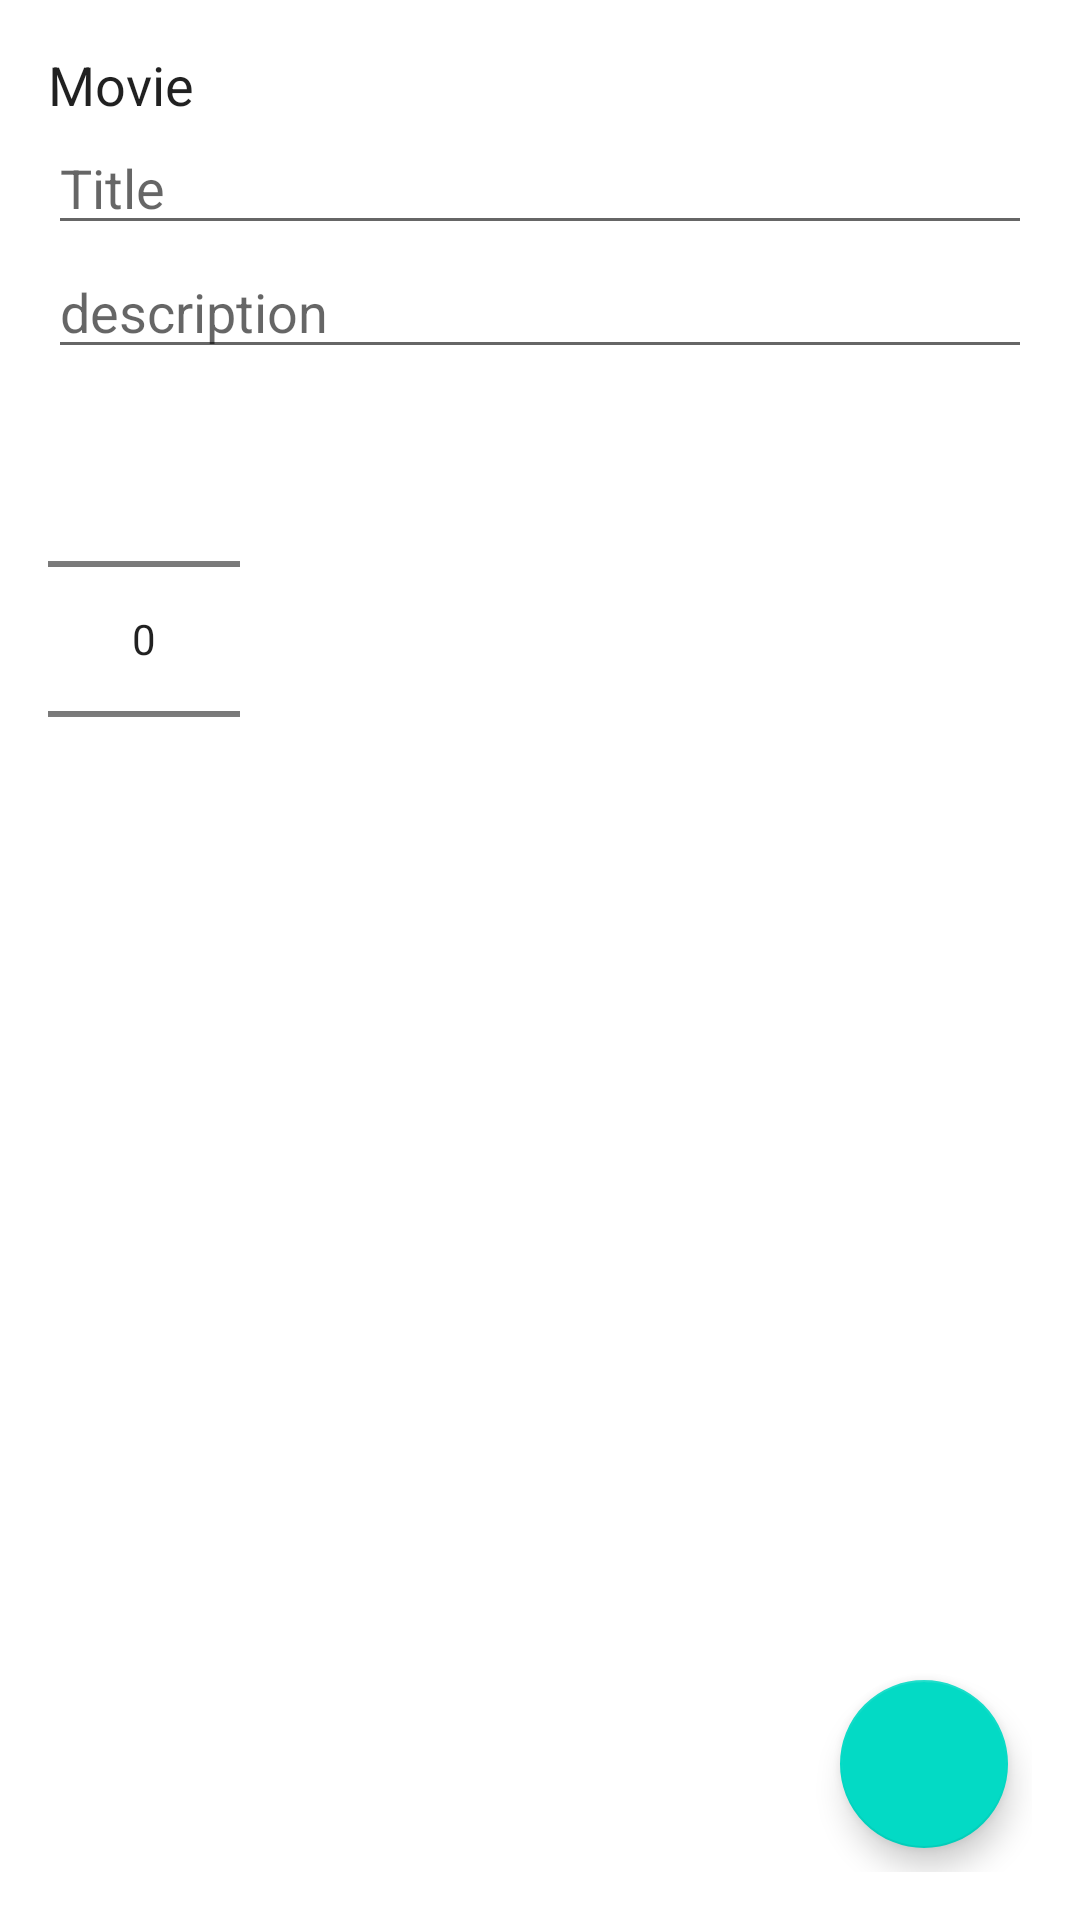

Layout XML and referenced resources for this Android screen:
<!-- AndroidManifest.xml: application theme Theme.AndroidReferenceProject -->
<!-- res/layout/activity_add_edit_movie.xml -->
<?xml version="1.0" encoding="utf-8"?>
<androidx.constraintlayout.widget.ConstraintLayout xmlns:android="http://schemas.android.com/apk/res/android"
    xmlns:app="http://schemas.android.com/apk/res-auto"
    xmlns:tools="http://schemas.android.com/tools"
    android:layout_width="match_parent"
    android:layout_height="match_parent"
    android:padding="16dp"
    tools:context=".AddEditMovieActivity">

    <EditText
        android:id="@+id/et_title"
        android:layout_width="match_parent"
        android:layout_height="wrap_content"
        android:hint="@string/title"
        android:importantForAutofill="no"
        android:inputType="text"
        app:layout_constraintStart_toStartOf="@+id/tv_movie"
        app:layout_constraintTop_toBottomOf="@+id/tv_movie" />

    <EditText
        android:id="@+id/et_desc"
        android:layout_width="match_parent"
        android:layout_height="wrap_content"
        android:hint="@string/description"
        android:importantForAutofill="no"
        android:inputType="textMultiLine"
        app:layout_constraintStart_toStartOf="@+id/et_title"
        app:layout_constraintTop_toBottomOf="@+id/et_title" />

    <TextView
        android:id="@+id/tv_movie"
        android:layout_width="wrap_content"
        android:layout_height="wrap_content"
        android:text="@string/movie"
        android:textAppearance="@android:style/TextAppearance.Medium"
        app:layout_constraintStart_toStartOf="parent"
        app:layout_constraintTop_toTopOf="parent" />

    <NumberPicker
        android:id="@+id/number_picker_priority"
        android:layout_width="wrap_content"
        android:layout_height="wrap_content"
        app:layout_constraintStart_toStartOf="@+id/et_desc"
        app:layout_constraintTop_toBottomOf="@+id/et_desc" />

    <com.google.android.material.floatingactionbutton.FloatingActionButton
        android:id="@+id/button_save_edit_movie"
        android:layout_width="wrap_content"
        android:layout_height="wrap_content"
        android:src="@drawable/ic_save"
        app:layout_constraintEnd_toEndOf="parent"
        app:layout_constraintBottom_toBottomOf="parent"
        android:layout_margin="8dp" />

</androidx.constraintlayout.widget.ConstraintLayout>
<!-- resources referenced by this layout -->
<resources>
  <string name="description">description</string>
  <string name="movie">Movie</string>
  <string name="title">Title</string>
  <style name="Theme.AndroidReferenceProject" parent="Theme.MaterialComponents.DayNight.NoActionBar">
          
          <item name="colorPrimary">@color/purple_500</item>
          <item name="colorPrimaryVariant">@color/purple_700</item>
          <item name="colorOnPrimary">@color/white</item>
          
          <item name="colorSecondary">@color/teal_200</item>
          <item name="colorSecondaryVariant">@color/teal_700</item>
          <item name="colorOnSecondary">@color/black</item>
          
          <item name="android:statusBarColor" tools:targetApi="l">?attr/colorPrimaryVariant</item>
          
      </style>
  <!-- not gathered from this repository: default colours our renderer supplied (Android Studio template values) -->
  <color name="purple_500">#FF6200EE</color>
  <color name="purple_700">#FF3700B3</color>
  <color name="teal_200">#FF03DAC5</color>
  <color name="teal_700">#FF018786</color>
  <color name="black">#FF000000</color>
  <color name="white">#FFFFFFFF</color>
</resources>
